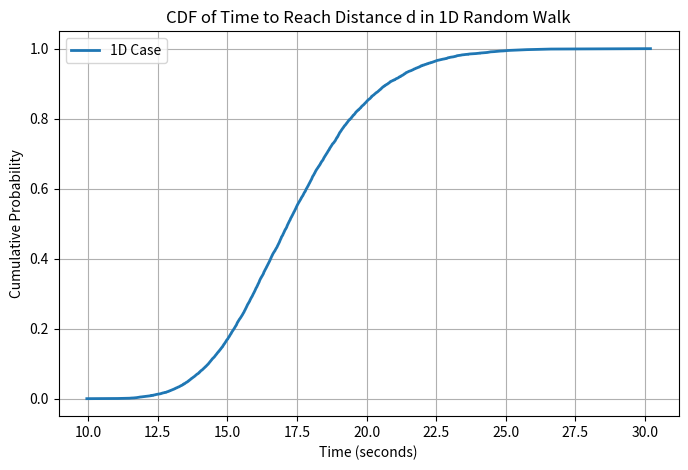
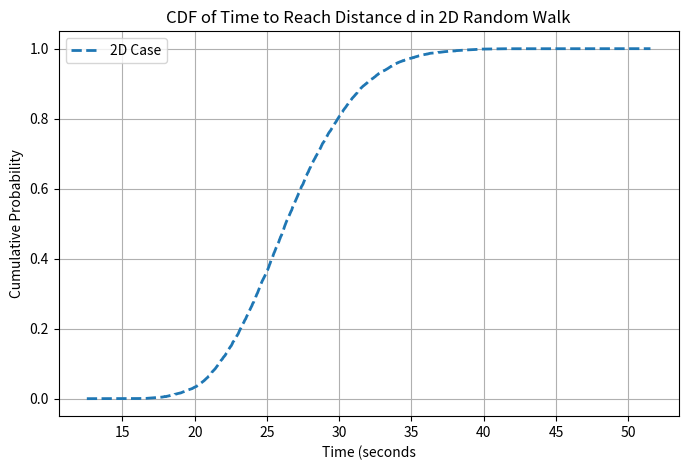

Python code for these plots, in order:
import numpy as np
import matplotlib.pyplot as plt

# Parameters
d = 100  # Distance to target in meters
v = 20   # Velocity in m/s
num_trials = 10000  # Number of simulations

def simulate_1D():
    """ Simulates the 1D random walk process until the object reaches or exceeds distance d. """
    times = []
    for _ in range(num_trials):
        position = 0
        time = 0
        while position < d:
            forward_step = np.random.uniform(1, 10)  # Move forward
            backward_step = np.random.uniform(1, 5)  # Move backward
            position += forward_step - backward_step  # Net movement
            time += (forward_step + backward_step) / v  # Time taken
        times.append(time)
    return np.array(times)

def simulate_2D():
    """ Simulates the 2D random walk process until the object reaches or exceeds distance d. """
    times = []
    for _ in range(num_trials):
        position = np.array([0.0, 0.0])  # (x, y) coordinates
        time = 0
        while np.linalg.norm(position) < d:
            angle = np.random.uniform(0, np.pi)  # Random angle in radians (0 to 180 degrees)
            forward_step = np.random.uniform(1, 10)  # Move forward
            backward_step = np.random.uniform(1, 5)  # Move backward

            # Compute movement in x and y directions
            dx_f = forward_step * np.cos(angle)
            dy_f = forward_step * np.sin(angle)
            dx_b = backward_step * np.cos(angle)
            dy_b = backward_step * np.sin(angle)

            # Update position
            position += np.array([dx_f, dy_f]) - np.array([dx_b, dy_b])
            time += (forward_step + backward_step) / v  # Time taken

        times.append(time)
    return np.array(times)

# Run simulation for 1D
times_1D = simulate_1D()

# Compute CDF
times_1D_sorted = np.sort(times_1D)
cdf_1D = np.arange(1, len(times_1D_sorted) + 1) / len(times_1D_sorted)

# Print mean time for 1D
print(f"Mean time taken in 1D case: {np.mean(times_1D):.2f} seconds")

# Plot CDF
plt.figure(figsize=(8, 5))
plt.plot(times_1D_sorted, cdf_1D, label="1D Case", lw=2)
plt.xlabel("Time (seconds)")
plt.ylabel("Cumulative Probability")
plt.title("CDF of Time to Reach Distance d in 1D Random Walk")
plt.legend()
plt.grid(True)
plt.show()

# Run simulation for 2D
times_2D = simulate_2D()

# Compute CDF
times_2D_sorted = np.sort(times_2D)
cdf_2D = np.arange(1, len(times_2D_sorted) + 1) / len(times_2D_sorted)

# Print mean time for 2D
print(f"Mean time taken in 2D case: {np.mean(times_2D):.2f} seconds")

# Plot CDF
plt.figure(figsize=(8, 5))
plt.plot(times_2D_sorted, cdf_2D, label="2D Case", lw=2, linestyle="dashed")
plt.xlabel("Time (seconds")
plt.ylabel("Cumulative Probability")
plt.title("CDF of Time to Reach Distance d in 2D Random Walk")
plt.legend()
plt.grid(True)
plt.show()
